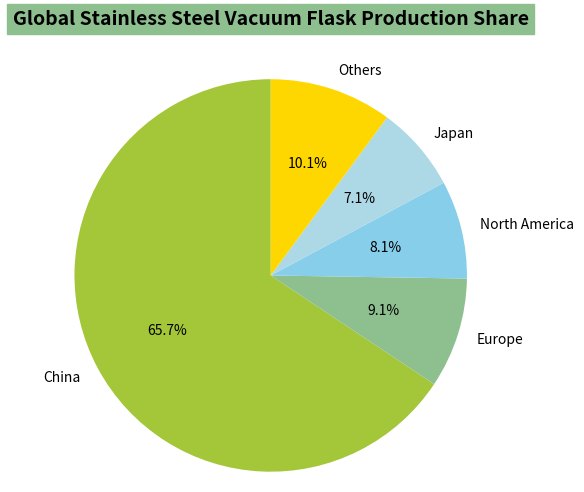

Write the Python code that produced this figure.
import matplotlib.pyplot as plt

# Data
labels = ["China", "Europe", "North America", "Japan", "Others"]
sizes = [65, 9, 8, 7, 10]
# Color settings, as close to the original image as possible
colors = ["#A4C639", "#8EBF8F", "#87CEEB", "#ADD8E6", "#FFD700"]  

# Create a canvas
fig, ax = plt.subplots(figsize=(6, 5))

# Draw a pie chart
wedges, texts, autotexts = ax.pie(
    sizes,
    labels=labels,
    autopct="%1.1f%%",  
    startangle=90,     
    colors=colors,
    textprops={"color": "black"}
)

# Set the title, simulate the top green background title (implemented with a normal title + position adjustment)
ax.set_title("Global Stainless Steel Vacuum Flask Production Share", fontsize=14, fontweight="bold", y=1.08, backgroundcolor="#8EBF8F", pad=8)

# Beautify: keep the pie chart circular
ax.axis("equal")

plt.tight_layout()
plt.show()
